The GitHub repository anurag3401/High_Resolution_Histopathology_AI contains a labelled image folder "patch_dataset" with 2 categories: benign, malignant. Examples follow, each with its label.

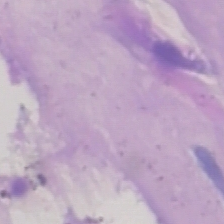
Label: malignant

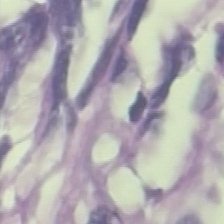
Label: benign

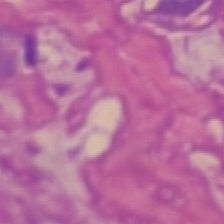
Label: malignant

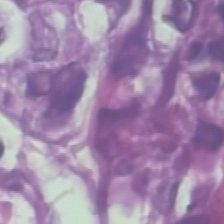
Label: benign

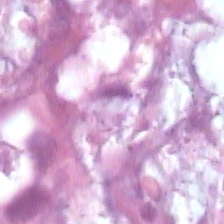
Label: malignant

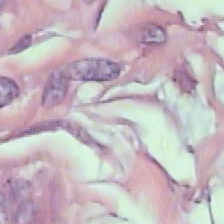
Label: benign
